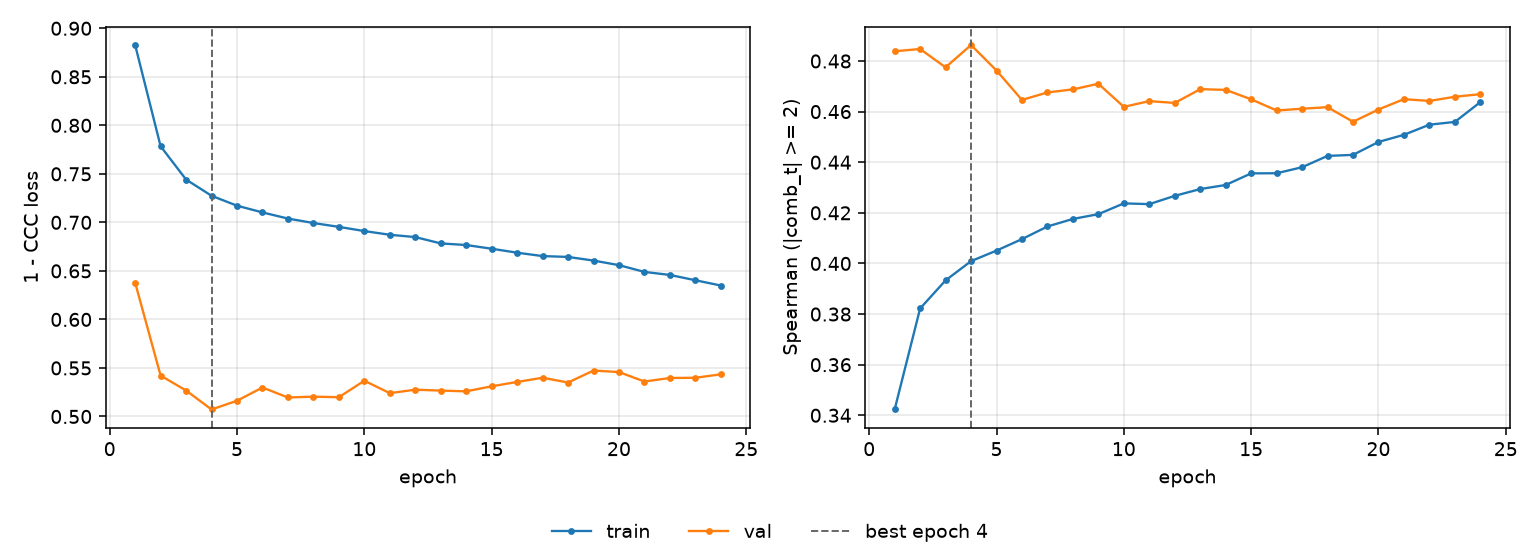

Values plotted in this chart, from the file beside it:
epoch, tr_loss, vl_loss, tr_sp, vl_sp, is_best
1, 0.8828, 0.6379, 0.3423, 0.4839, False
2, 0.7784, 0.5422, 0.3822, 0.4847, False
3, 0.7441, 0.5268, 0.3933, 0.4775, False
4, 0.7274, 0.5072, 0.4009, 0.4863, True
5, 0.7172, 0.5162, 0.4051, 0.4762, False
6, 0.7103, 0.5298, 0.4096, 0.4646, False
7, 0.7039, 0.5196, 0.4146, 0.4676, False
8, 0.6993, 0.5204, 0.4176, 0.4688, False
9, 0.6954, 0.5198, 0.4195, 0.471, False
10, 0.691, 0.5368, 0.4237, 0.4619, False
11, 0.6872, 0.524, 0.4234, 0.4641, False
12, 0.6848, 0.5276, 0.4267, 0.4634, False
13, 0.6783, 0.5267, 0.4294, 0.4689, False
14, 0.6767, 0.5259, 0.431, 0.4686, False
15, 0.6728, 0.5311, 0.4356, 0.4649, False
16, 0.6688, 0.5356, 0.4356, 0.4605, False
17, 0.6653, 0.5399, 0.438, 0.4611, False
18, 0.6644, 0.535, 0.4425, 0.4618, False
19, 0.6606, 0.5473, 0.4429, 0.456, False
20, 0.6559, 0.5458, 0.448, 0.4608, False
21, 0.6489, 0.536, 0.4508, 0.4649, False
22, 0.6458, 0.5396, 0.4548, 0.4642, False
23, 0.6404, 0.5399, 0.4559, 0.4659, False
24, 0.6349, 0.5434, 0.4638, 0.4669, False
